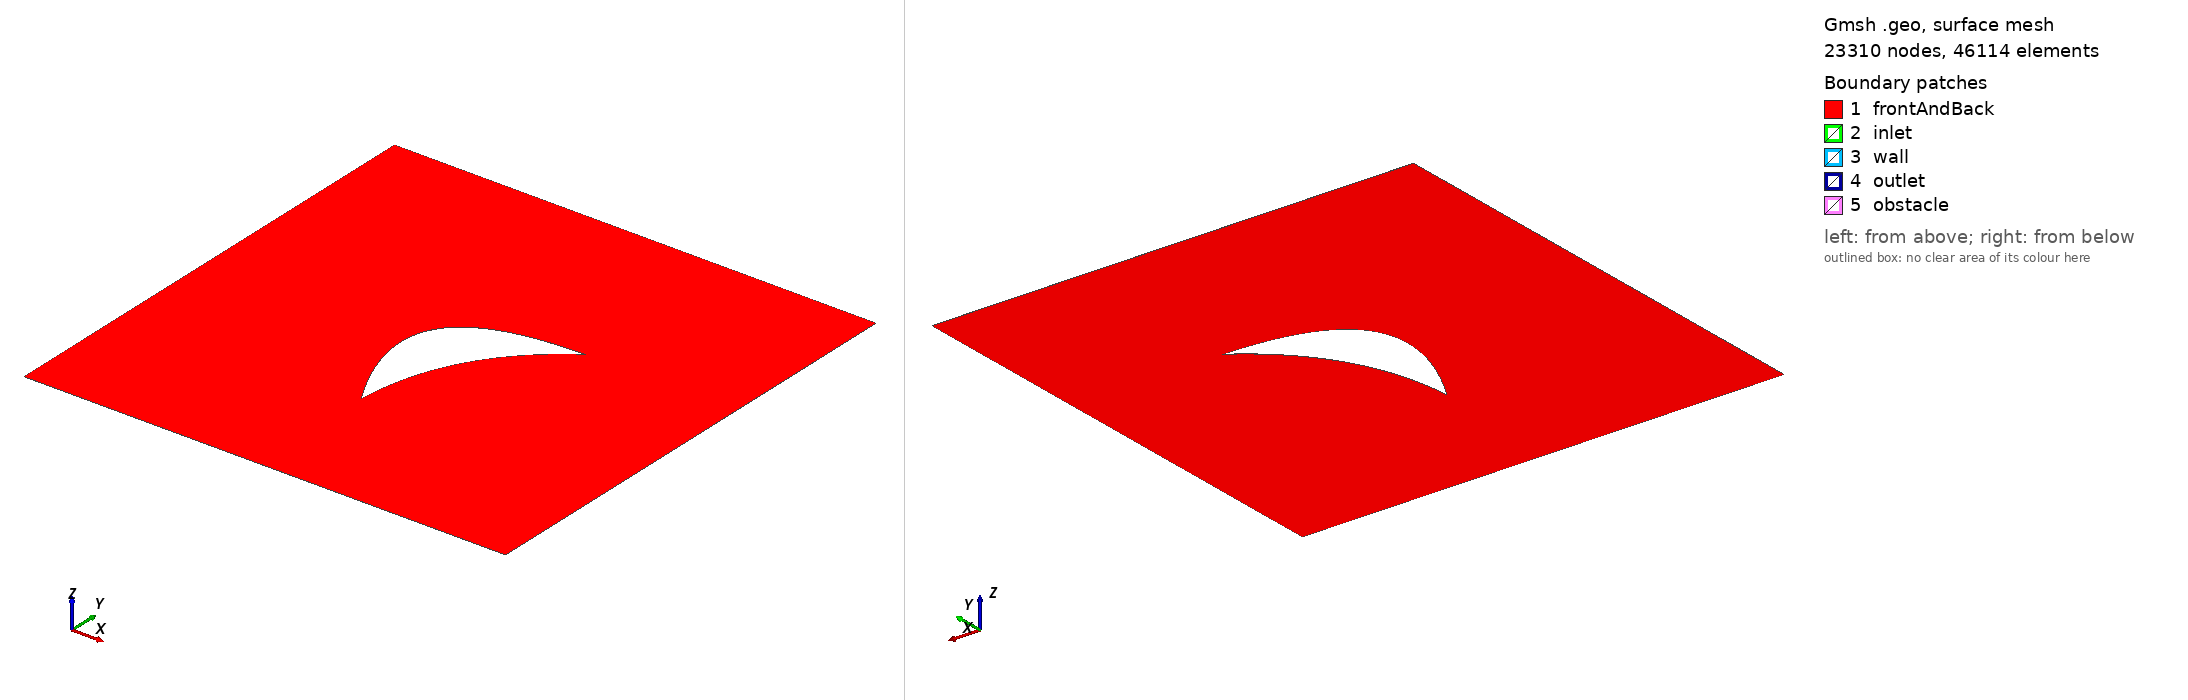

Gmsh geometry script, surface-meshed: 23310 nodes, 46114 surface elements. Boundary patches (legend numbers): 1 frontAndBack, 2 inlet, 3 wall, 4 outlet, 5 obstacle. Left view from above one corner, right view from below the opposite corner. Legend entries are the model's physical surfaces. The drawing asked Gmsh for element sizes between 1% and 20% of the model's largest extent; the script's own settings can give other sizes.

=== crescent.geo (drawn) ===
// Gmsh project created on Fri Apr 05 21:01:20 2024
SetFactory("OpenCASCADE");
mesh_size0=0.005 * 10;
scale=1;
cx = 2*Pi*scale;
cy = 2*Pi*scale;
side_length=0.8*Pi * (Sqrt(2) -1)* scale;

h=2.414*side_length;
Ri = h/2;


Point(1) = {Pi * scale, Pi * scale, 0, mesh_size0};
Point(2) = {Pi * scale, 3*Pi*scale, 0, mesh_size0};
Point(3) = {3*Pi*scale, 3*Pi*scale, 0, mesh_size0};
Point(4) = {3*Pi*scale, Pi * scale, 0, mesh_size0};

Line(1) = {1, 2};
Line(2) = {2, 3};
Line(3) = {3, 4};
Line(4) = {4, 1};



Point(5) = {cx, cy-Ri, 0, mesh_size0};
Point(7) = {cx+Ri, cy-side_length/2, 0, mesh_size0};
Point(8) = {cx+Ri, cy+side_length/2, 0, mesh_size0};
Point(9) = {cx+Ri, cy, 0, mesh_size0};

Point(10) = {cx, cy+Ri, 0, mesh_size0};
Point(11) = {cx+Ri/2, cy, 0, mesh_size0};


Bezier(5) = {10, 8, 9, 7, 5};
Bezier(6) = {10, 11, 5};
Translate {-Ri/2, 0, 0} {
  Curve{6}; Curve{5}; 
}
//+
Rotate {{0, 0, 1}, {2*Pi*scale, 2*Pi*scale, 0}, 5*Pi/6} {
  Curve{6}; Curve{5}; 
}
//+
Curve Loop(1) = {1, 2, 3, 4};
Curve Loop(2) = {5, -6};
Plane Surface(1) = {1, 2};
Extrude {0, 0, 0.0005} {
  Surface{1}; 
  Layers{1};
  Recombine;
}//+//+

Physical Surface("inlet", 19) = {2};
Physical Surface("outlet", 20) = {4};
Physical Surface("wall", 21) = {3, 5};
Physical Surface("obstacle", 22) = {7, 6};
Physical Surface("frontAndBack", 23) = {8, 1};
Physical Volume("volume", 24) = {1};
